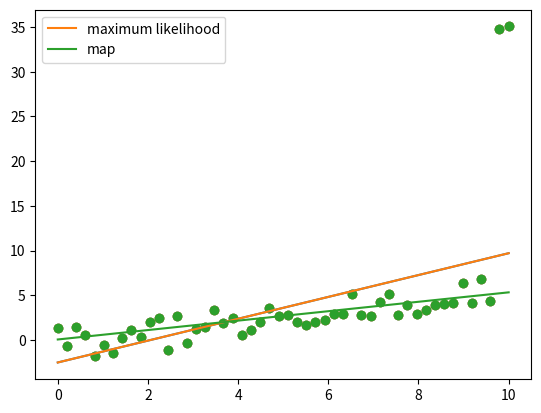

Recreate this plot in Python.
# LINEAR RREGRESSION
# ------------------

# Demonstration of L2 regularization

import numpy as np
import matplotlib.pyplot as plt

N = 50

# generate the data
X = np.linspace(0,10,N)
Y = 0.5*X + np.random.randn(N)


# make outliers
Y[-1] += 30
Y[-2] += 30

# plot the data
plt.scatter(X, Y)
plt.show()


# add bias term
X = np.vstack([np.ones(N), X]).T

# plot the maximum likelihood solution
w_ml = np.linalg.solve(X.T.dot(X), X.T.dot(Y))
Yhat_ml = X.dot(w_ml)


plt.scatter(X[:,1], Y)
plt.plot(X[:,1], Yhat_ml)
plt.show()


# plot the regularized solution
# probably don't need an L2 regularization this high in many problems
# everything in this example is exaggerated for visualization purposes

l2 = 1000.0
# array([[ 2683.67346939,  1683.67346939],
#        [ 1683.67346939,  2683.67346939]])
w_map = np.linalg.solve(l2*np.eye(2) + X.T.dot(X), X.T.dot(Y))
Yhat_map = X.dot(w_map)


plt.scatter(X[:,1], Y)

plt.plot(X[:,1], Yhat_ml, label='maximum likelihood')
plt.plot(X[:,1], Yhat_map, label='map')

plt.legend()
plt.show()

